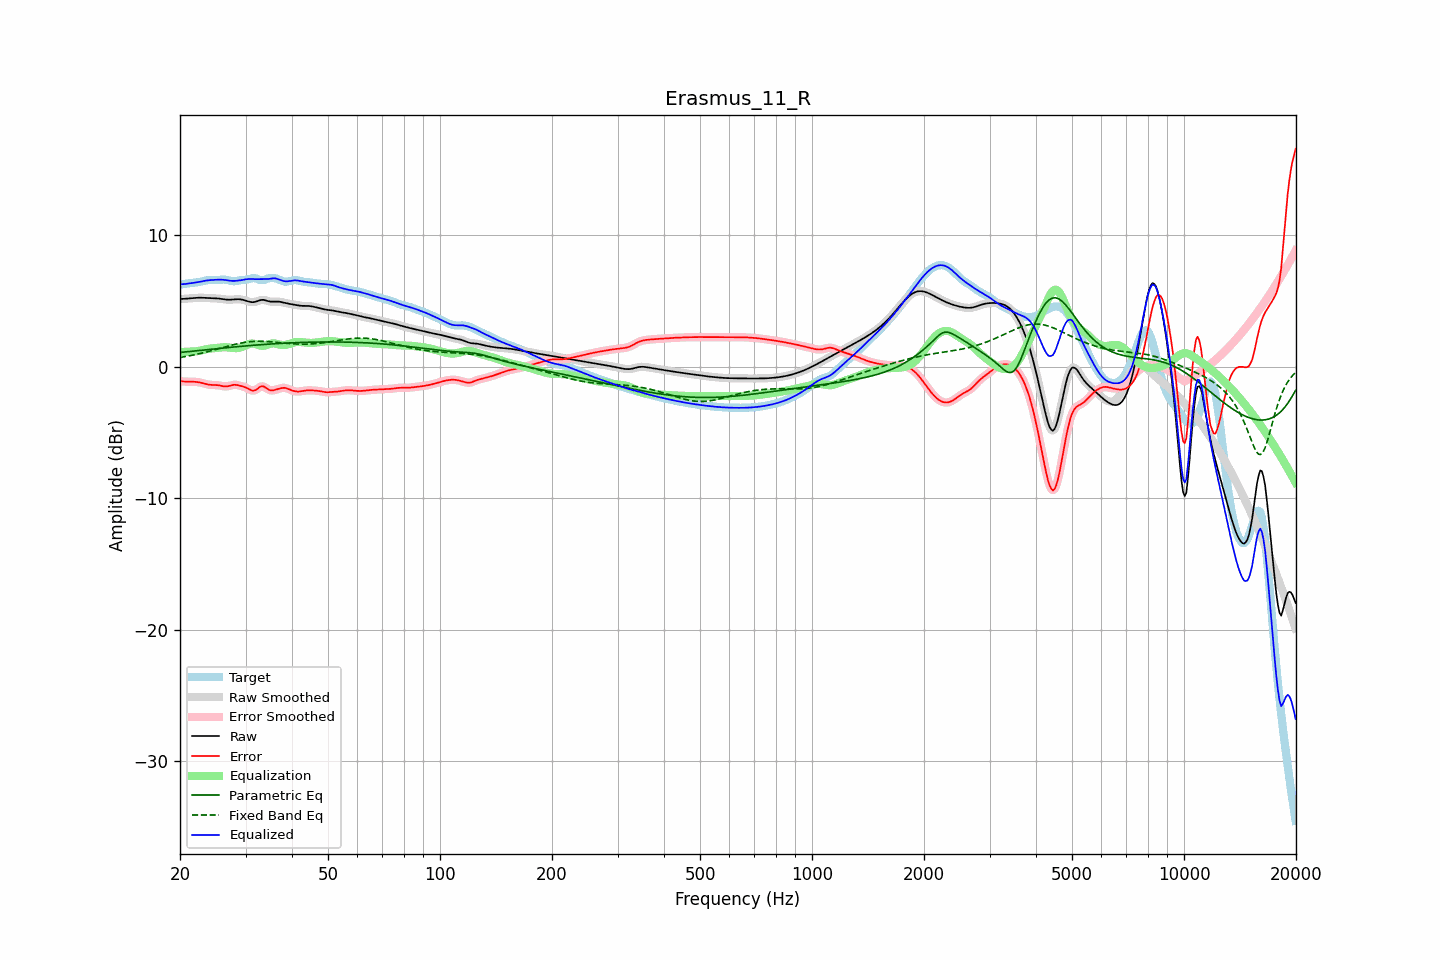

Source data for this figure (header and first rows):
frequency, raw, error, smoothed, error_smoothed, equalization, parametric_eq, fixed_band_eq, equalized_raw, equalized_smoothed, target
20.00, 5.14, -1.09, 5.14, -1.09, 1.12, 1.08, 0.69, 6.26, 6.26, 6.23
20.20, 5.15, -1.11, 5.15, -1.11, 1.12, 1.09, 0.72, 6.26, 6.26, 6.26
20.40, 5.15, -1.13, 5.15, -1.13, 1.12, 1.10, 0.74, 6.27, 6.27, 6.28
20.61, 5.16, -1.14, 5.16, -1.14, 1.12, 1.11, 0.76, 6.28, 6.28, 6.30
20.81, 5.17, -1.14, 5.17, -1.14, 1.13, 1.13, 0.78, 6.29, 6.29, 6.31
21.02, 5.18, -1.14, 5.18, -1.14, 1.13, 1.14, 0.80, 6.31, 6.31, 6.32
21.23, 5.19, -1.14, 5.19, -1.14, 1.14, 1.15, 0.83, 6.33, 6.33, 6.34
21.44, 5.20, -1.14, 5.20, -1.14, 1.15, 1.17, 0.85, 6.35, 6.35, 6.35
21.66, 5.21, -1.15, 5.21, -1.15, 1.15, 1.18, 0.87, 6.36, 6.36, 6.36
21.87, 5.22, -1.15, 5.22, -1.15, 1.16, 1.19, 0.90, 6.38, 6.38, 6.38
22.09, 5.23, -1.16, 5.23, -1.16, 1.17, 1.20, 0.93, 6.40, 6.40, 6.39
22.31, 5.24, -1.18, 5.24, -1.18, 1.18, 1.22, 0.95, 6.42, 6.42, 6.41
22.54, 5.24, -1.20, 5.24, -1.20, 1.20, 1.23, 0.98, 6.44, 6.44, 6.44
22.76, 5.24, -1.22, 5.24, -1.22, 1.23, 1.24, 1.01, 6.47, 6.47, 6.46
22.99, 5.24, -1.25, 5.24, -1.25, 1.26, 1.26, 1.04, 6.49, 6.49, 6.49
23.22, 5.23, -1.29, 5.23, -1.29, 1.29, 1.27, 1.07, 6.52, 6.52, 6.52
23.45, 5.22, -1.32, 5.22, -1.32, 1.31, 1.28, 1.10, 6.54, 6.54, 6.54
23.69, 5.22, -1.35, 5.22, -1.35, 1.34, 1.29, 1.13, 6.55, 6.55, 6.56
23.92, 5.21, -1.37, 5.21, -1.37, 1.36, 1.31, 1.16, 6.57, 6.57, 6.58
24.16, 5.20, -1.39, 5.21, -1.38, 1.37, 1.32, 1.19, 6.58, 6.58, 6.59
24.40, 5.20, -1.39, 5.20, -1.39, 1.39, 1.33, 1.23, 6.59, 6.59, 6.59
24.65, 5.20, -1.40, 5.20, -1.40, 1.40, 1.34, 1.26, 6.59, 6.59, 6.59
24.89, 5.19, -1.40, 5.19, -1.40, 1.41, 1.36, 1.29, 6.60, 6.60, 6.59
25.14, 5.19, -1.40, 5.19, -1.41, 1.42, 1.37, 1.33, 6.61, 6.61, 6.59
25.39, 5.18, -1.42, 5.18, -1.42, 1.44, 1.38, 1.36, 6.62, 6.61, 6.59
25.65, 5.16, -1.44, 5.16, -1.44, 1.45, 1.39, 1.40, 6.62, 6.62, 6.60
25.91, 5.15, -1.47, 5.15, -1.47, 1.47, 1.41, 1.43, 6.61, 6.61, 6.61
26.16, 5.13, -1.49, 5.13, -1.49, 1.47, 1.42, 1.46, 6.60, 6.60, 6.62
26.43, 5.11, -1.50, 5.11, -1.50, 1.48, 1.43, 1.50, 6.59, 6.59, 6.61
26.69, 5.10, -1.50, 5.10, -1.50, 1.47, 1.44, 1.53, 6.57, 6.57, 6.60
26.96, 5.09, -1.48, 5.09, -1.48, 1.46, 1.45, 1.57, 6.55, 6.55, 6.57
27.23, 5.09, -1.45, 5.09, -1.45, 1.44, 1.46, 1.60, 6.53, 6.53, 6.54
27.50, 5.09, -1.42, 5.09, -1.42, 1.43, 1.48, 1.63, 6.52, 6.52, 6.51
27.77, 5.10, -1.39, 5.10, -1.39, 1.41, 1.49, 1.66, 6.52, 6.52, 6.49
28.05, 5.11, -1.38, 5.11, -1.38, 1.41, 1.50, 1.69, 6.52, 6.52, 6.49
28.33, 5.12, -1.39, 5.12, -1.39, 1.40, 1.51, 1.72, 6.53, 6.53, 6.51
28.62, 5.13, -1.41, 5.12, -1.41, 1.41, 1.52, 1.75, 6.54, 6.54, 6.53
28.90, 5.12, -1.44, 5.12, -1.44, 1.43, 1.53, 1.77, 6.55, 6.55, 6.56
29.19, 5.10, -1.47, 5.11, -1.47, 1.47, 1.54, 1.80, 6.57, 6.57, 6.58
29.48, 5.08, -1.51, 5.08, -1.51, 1.51, 1.56, 1.82, 6.60, 6.59, 6.59
29.78, 5.05, -1.55, 5.05, -1.55, 1.57, 1.57, 1.84, 6.62, 6.62, 6.60
30.08, 5.01, -1.59, 5.01, -1.59, 1.62, 1.58, 1.86, 6.64, 6.64, 6.61
30.38, 4.98, -1.65, 4.97, -1.65, 1.68, 1.59, 1.88, 6.66, 6.65, 6.62
30.68, 4.94, -1.72, 4.94, -1.72, 1.72, 1.60, 1.89, 6.66, 6.66, 6.66
30.99, 4.91, -1.78, 4.91, -1.78, 1.75, 1.61, 1.90, 6.67, 6.67, 6.69
31.30, 4.90, -1.82, 4.90, -1.82, 1.76, 1.62, 1.91, 6.66, 6.66, 6.72
31.61, 4.91, -1.82, 4.91, -1.82, 1.75, 1.63, 1.92, 6.65, 6.65, 6.73
31.93, 4.93, -1.78, 4.94, -1.77, 1.71, 1.64, 1.92, 6.65, 6.65, 6.71
32.24, 4.98, -1.70, 4.98, -1.69, 1.67, 1.65, 1.93, 6.65, 6.65, 6.67
32.57, 5.02, -1.60, 5.02, -1.60, 1.63, 1.66, 1.93, 6.65, 6.65, 6.62
32.89, 5.06, -1.52, 5.06, -1.53, 1.60, 1.67, 1.93, 6.66, 6.66, 6.58
33.22, 5.08, -1.49, 5.08, -1.50, 1.58, 1.68, 1.93, 6.66, 6.66, 6.57
33.55, 5.08, -1.50, 5.07, -1.52, 1.59, 1.68, 1.92, 6.66, 6.66, 6.58
33.89, 5.05, -1.58, 5.05, -1.58, 1.61, 1.69, 1.92, 6.65, 6.65, 6.62
34.23, 5.01, -1.66, 5.01, -1.66, 1.64, 1.70, 1.91, 6.66, 6.66, 6.67
34.57, 4.97, -1.74, 4.98, -1.73, 1.69, 1.71, 1.90, 6.66, 6.66, 6.71
34.92, 4.95, -1.79, 4.95, -1.78, 1.73, 1.72, 1.89, 6.68, 6.68, 6.74
35.27, 4.94, -1.81, 4.94, -1.81, 1.76, 1.73, 1.88, 6.70, 6.70, 6.75
35.62, 4.94, -1.80, 4.94, -1.80, 1.77, 1.73, 1.87, 6.71, 6.71, 6.74
35.97, 4.95, -1.77, 4.95, -1.77, 1.76, 1.74, 1.86, 6.71, 6.71, 6.72
... 635 more rows
